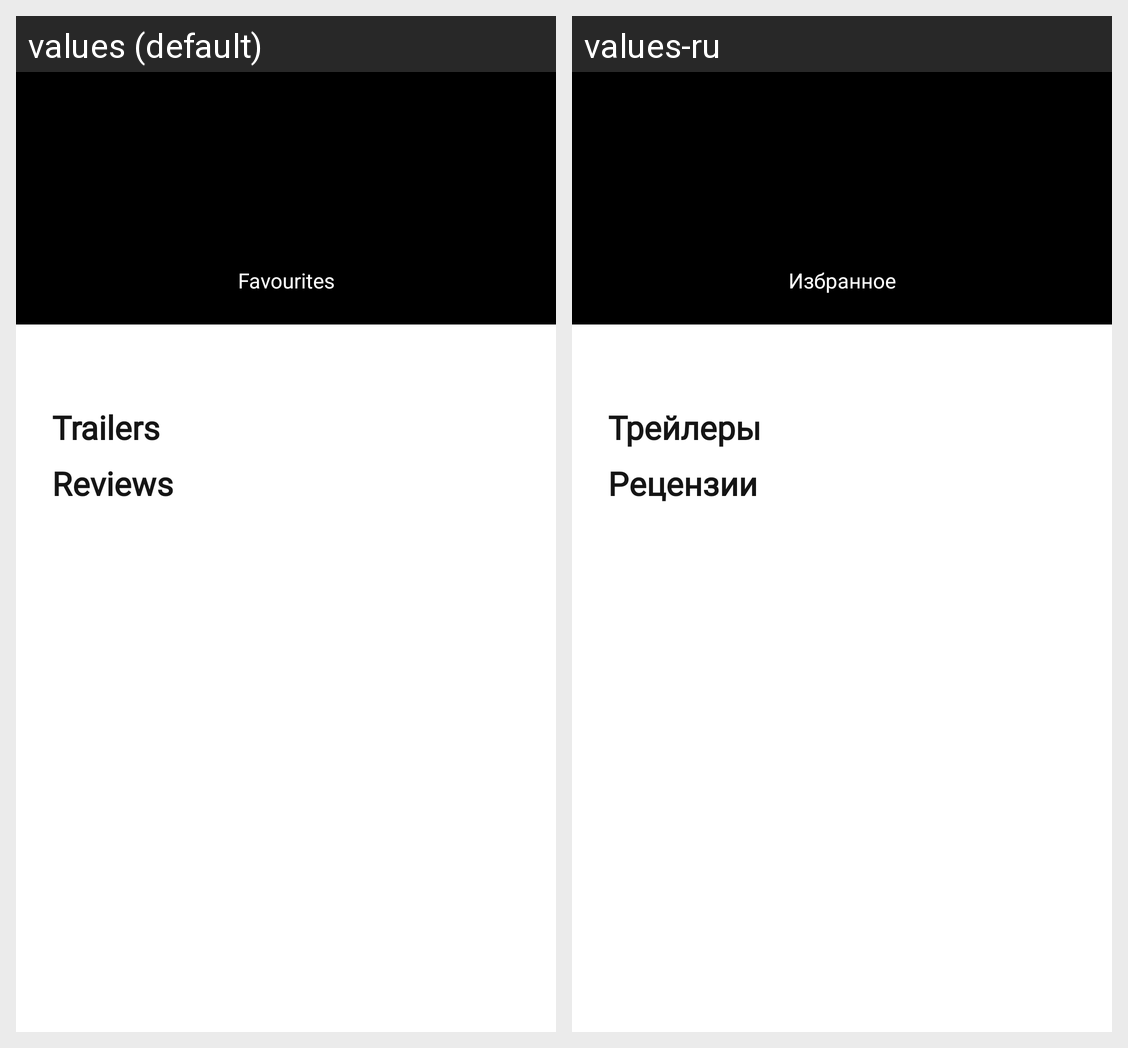

Locale-by-locale string values for the Android screen shown in this grid:
Android screen res/layout/activity_movie_detail.xml rendered under 2 locales, left to right: values (default), values-ru. Device: Nexus 5 (rendered at 1080×1920; each locale shown at half size, 540×960, under a caption strip naming it); theme Theme.Movies.
Strings drawn on this screen, with the default value and each locale's value (text and hints the layout hard-codes, and strings that could not be matched under every locale, appear in the picture but are not listed):

favourites
  values: Favourites
  values-ru: Избранное

trailers
  values: Trailers
  values-ru: Трейлеры

reviews
  values: Reviews
  values-ru: Рецензии
